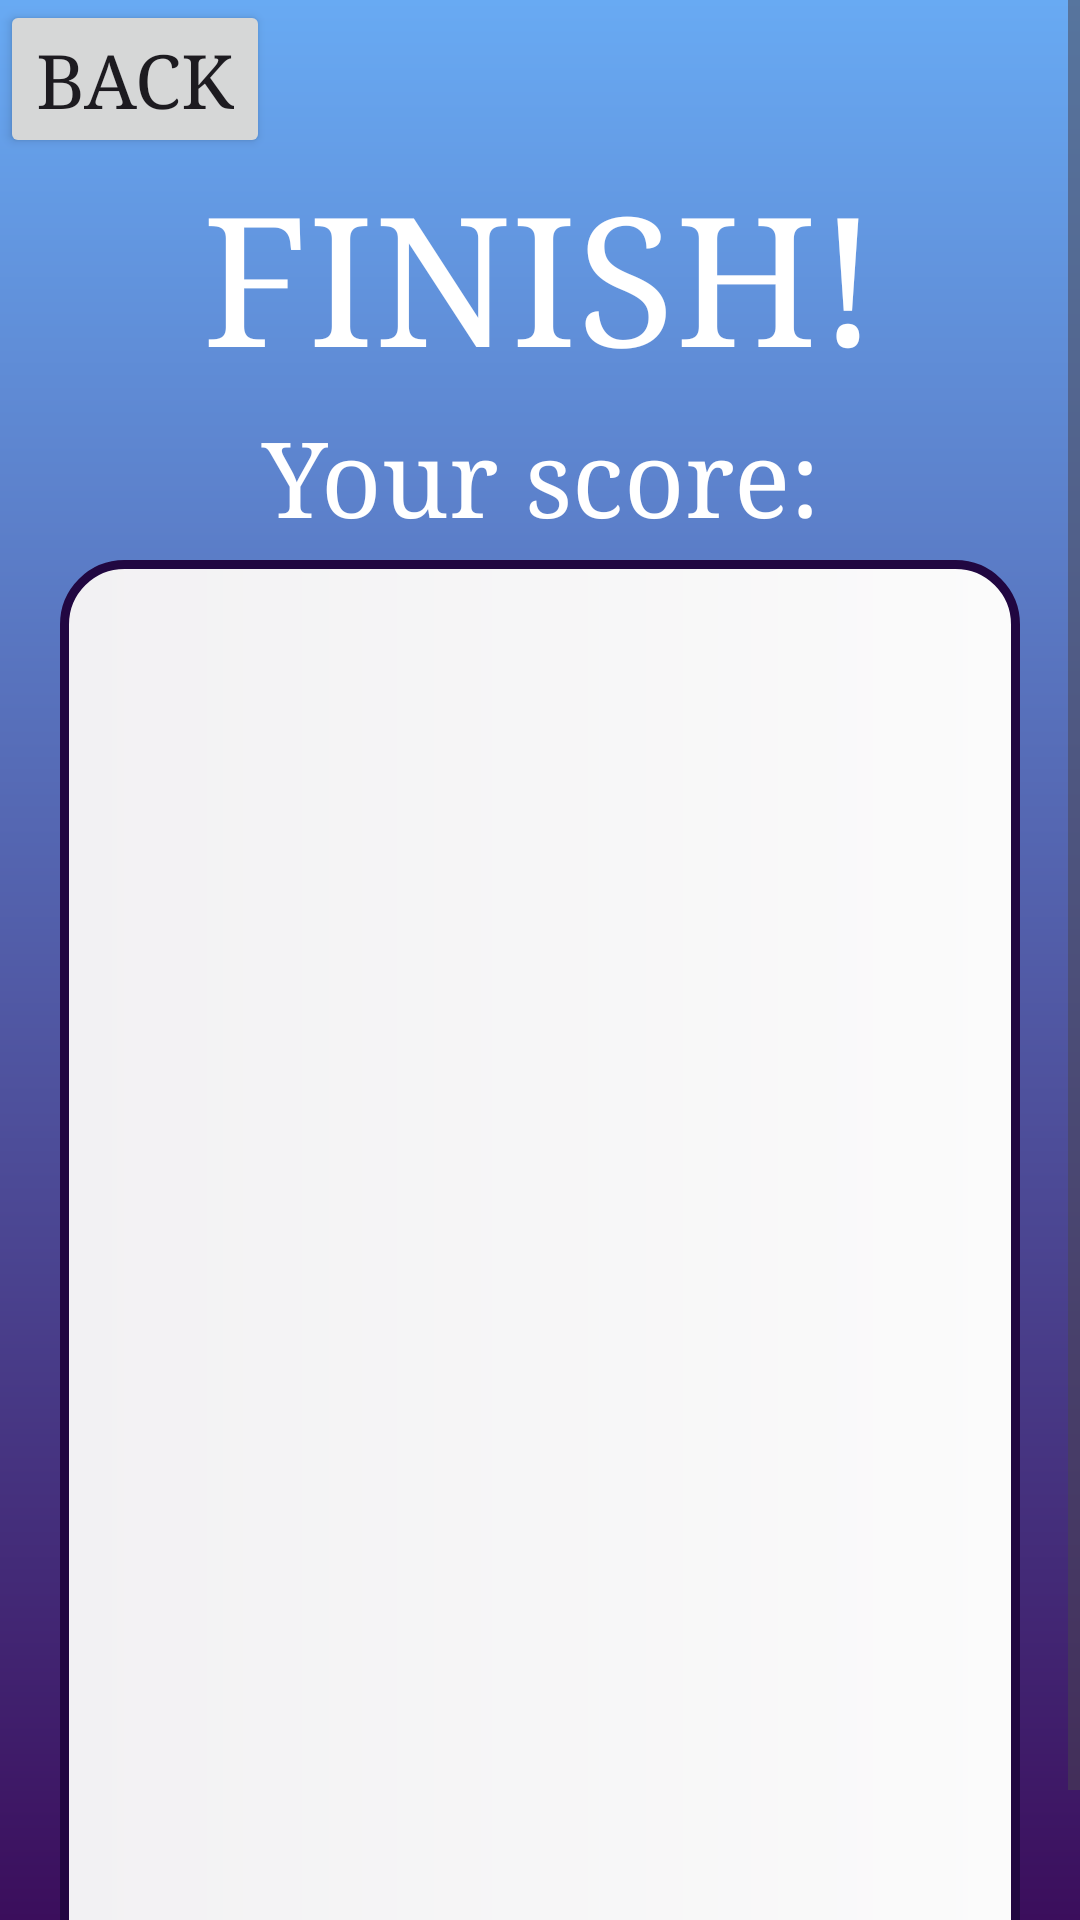

This screen was rendered from an Android layout file. Write that file and the resources it references.
<!-- AndroidManifest.xml: application theme Theme.Mathub -->
<!-- res/layout/activity_result_of_test.xml -->
<?xml version="1.0" encoding="utf-8"?>
<ScrollView xmlns:android="http://schemas.android.com/apk/res/android"
    xmlns:app="http://schemas.android.com/apk/res-auto"
    xmlns:tools="http://schemas.android.com/tools"
    android:layout_width="match_parent"
    android:layout_height="match_parent"
    tools:context=".ResultOfTest"
    android:background="@drawable/back">

    <LinearLayout
        android:layout_width="match_parent"
        android:layout_height="wrap_content"
        android:orientation="vertical">

    <Button
        android:id="@+id/back_but"
        android:layout_width="wrap_content"
        android:layout_height="wrap_content"
        android:typeface="serif"
        android:text="@string/back3"
        android:textSize="25dp"/>
    <TextView
        android:id="@+id/finish"
        android:textColor="@color/white"
        android:layout_width="match_parent"
        android:layout_height="wrap_content"
        android:text="@string/finish"
        android:layout_gravity="center"
        android:gravity="center"
        android:textAlignment="center"
        android:textSize="60sp"
        android:typeface="serif"
        tools:ignore="MissingConstraints" />

    <TextView
        android:id="@+id/score"
        android:layout_width="match_parent"
        android:layout_height="wrap_content"
        android:text="@string/score"
        android:textColor="@color/white"
        android:layout_gravity="center"
        android:gravity="center"
        android:layout_marginHorizontal="20dp"
        android:layout_marginVertical="5dp"
        android:textSize="35sp"
        android:typeface="serif"
        tools:ignore="MissingConstraints"
        app:layout_constraintTop_toBottomOf="@id/finish"
        />

    <ListView
        android:layout_marginHorizontal="20dp"
        android:background="@drawable/edit_texts"
        android:id="@+id/resuld_lv"
        android:layout_width="wrap_content"
        android:layout_height="500dp"
        tools:ignore="MissingConstraints" />
    </LinearLayout>



</ScrollView>
<!-- resources referenced by this layout -->
<resources>
  <color name="white">#FFFFFFFF</color>
  <!-- drawable back (drawable) -->
  <?xml version="1.0" encoding="utf-8"?>
  <shape xmlns:android="http://schemas.android.com/apk/res/android"
      android:shape="rectangle"
      >
  
  
      <gradient
          android:endColor="#3B0E5C"
          android:startColor="#68AAF3"
          android:type="linear"
          android:angle="270"/>
  
  </shape>
  <!-- drawable edit_texts (drawable) -->
  <?xml version="1.0" encoding="utf-8"?>
  <shape xmlns:android="http://schemas.android.com/apk/res/android"
      android:shape="rectangle"
      >
      <corners android:radius="20dp"/>
      <stroke android:color="@color/home_text"
          android:width="3dp"/>
  
  
      <gradient
          android:endColor="#FBFBFB"
          android:startColor="#F2F1F3"
          android:type="linear"/>
  
  </shape>
  <string name="back3">Back</string>
  <string name="finish">FINISH!</string>
  <string name="score" tools:ignore="DuplicateDefinition">Your score:</string>
  <style name="Theme.Mathub" parent="Base.Theme.Mathub" />
  <color name="home_text">#210741</color>
  <style name="Base.Theme.Mathub" parent="Theme.Material3.DayNight.NoActionBar">
          
          
      </style>
</resources>
